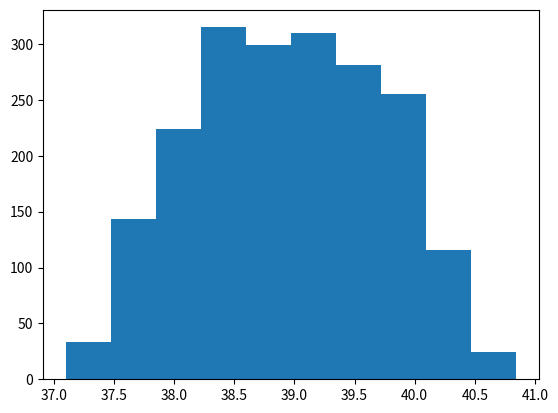

Source code (Python):
# -*- coding: utf-8 -*-
def f(x):
    return 2*x[0]+x[1]+x[2]+x[3]


import numpy 
factores= ['V1','V2','V3','V4']
mean_values = numpy.array([5,5,25,1])

#Uncertainty index 
unc=5 #Measured in percentage
ub2=ub1=mean_values*(1+unc/100)  # 5% up mean
lb2=lb1=mean_values*(1-unc/100)  # 5% below mean
#Dimensions
nd=len(lb1) #determines number of variables considered in sensitivity analysis
np=1000     #sample size
x=(numpy.random.rand(np,nd))
one =numpy.ones(np)
sample1 = (1+2*(x-1)*(unc/100)) # The % moved between plus or minus the unc%
M1 = sample1*mean_values # sample 1
y=(numpy.random.rand(np,nd))
sample2 = 1+2*(y-1)*(unc/100) # The % moved between plus or minus the unc%
M2 = (sample2*mean_values) # sample 2
z=(numpy.random.rand(np,nd))
sample3 = 1+2*(z-1)*(unc/100) # The % moved between plus or minus the unc%
M3 = sample3*mean_values # sample 3
lista_N=[]
lista_NTj=[]
NTj=numpy.zeros((np,nd))



for j in range(nd):
    Nj=numpy.zeros((np,nd))
    Nj=M2.copy()
    Nj[:,j]=M1[:,j].copy()
    lista_N.append(Nj) 
    NTj=numpy.zeros((np,nd))
    NTj=M1[:,:].copy()
    NTj[:,j]=M2[:,j].copy()
    lista_NTj.append(NTj) 




# Sizing the output vectors
Ys = numpy.zeros(np)
YR = numpy.zeros(np)
YN = numpy.zeros((np,nd))
YTp = numpy.zeros((np,nd))
gamma2_list=[]

for i in range(len(M1)):
    Ys[i]=f(M1[i,:])
    YR[i]=f(M2[i,:])
for matrix in range(len(lista_N)):
    for exp in range(len(lista_N[0])):
        YN[exp,matrix]=f(lista_N[matrix][exp,:])
        YTp[exp,matrix]=f(lista_NTj[matrix][exp,:])


f0 = 0.5*(YR.mean()+Ys.mean())
Variance = (0.5*(1/np))*(sum(Ys*Ys) + sum(YR*YR)) - f0**2
Variance =1
gama2 = (sum(Ys*YR) + sum(YN*YTp))/(2*np)

V=numpy.zeros(nd)
for i in range(nd):
    V[i]= 1/(2*np)* ((sum(Ys*YTp[:,i])+sum(YR*YN[:,i]))-gama2[i])

s = (V - f0*f0)/Variance
import matplotlib.pyplot as plt
plt.hist(numpy.concatenate((Ys,YR)))
plt.show()
#st = 1 - (Vp - f0*f0)/Variance
#sHS = (V - gama2)/Variance
#stHS = 1 - (Vp - gama2)/Variance
